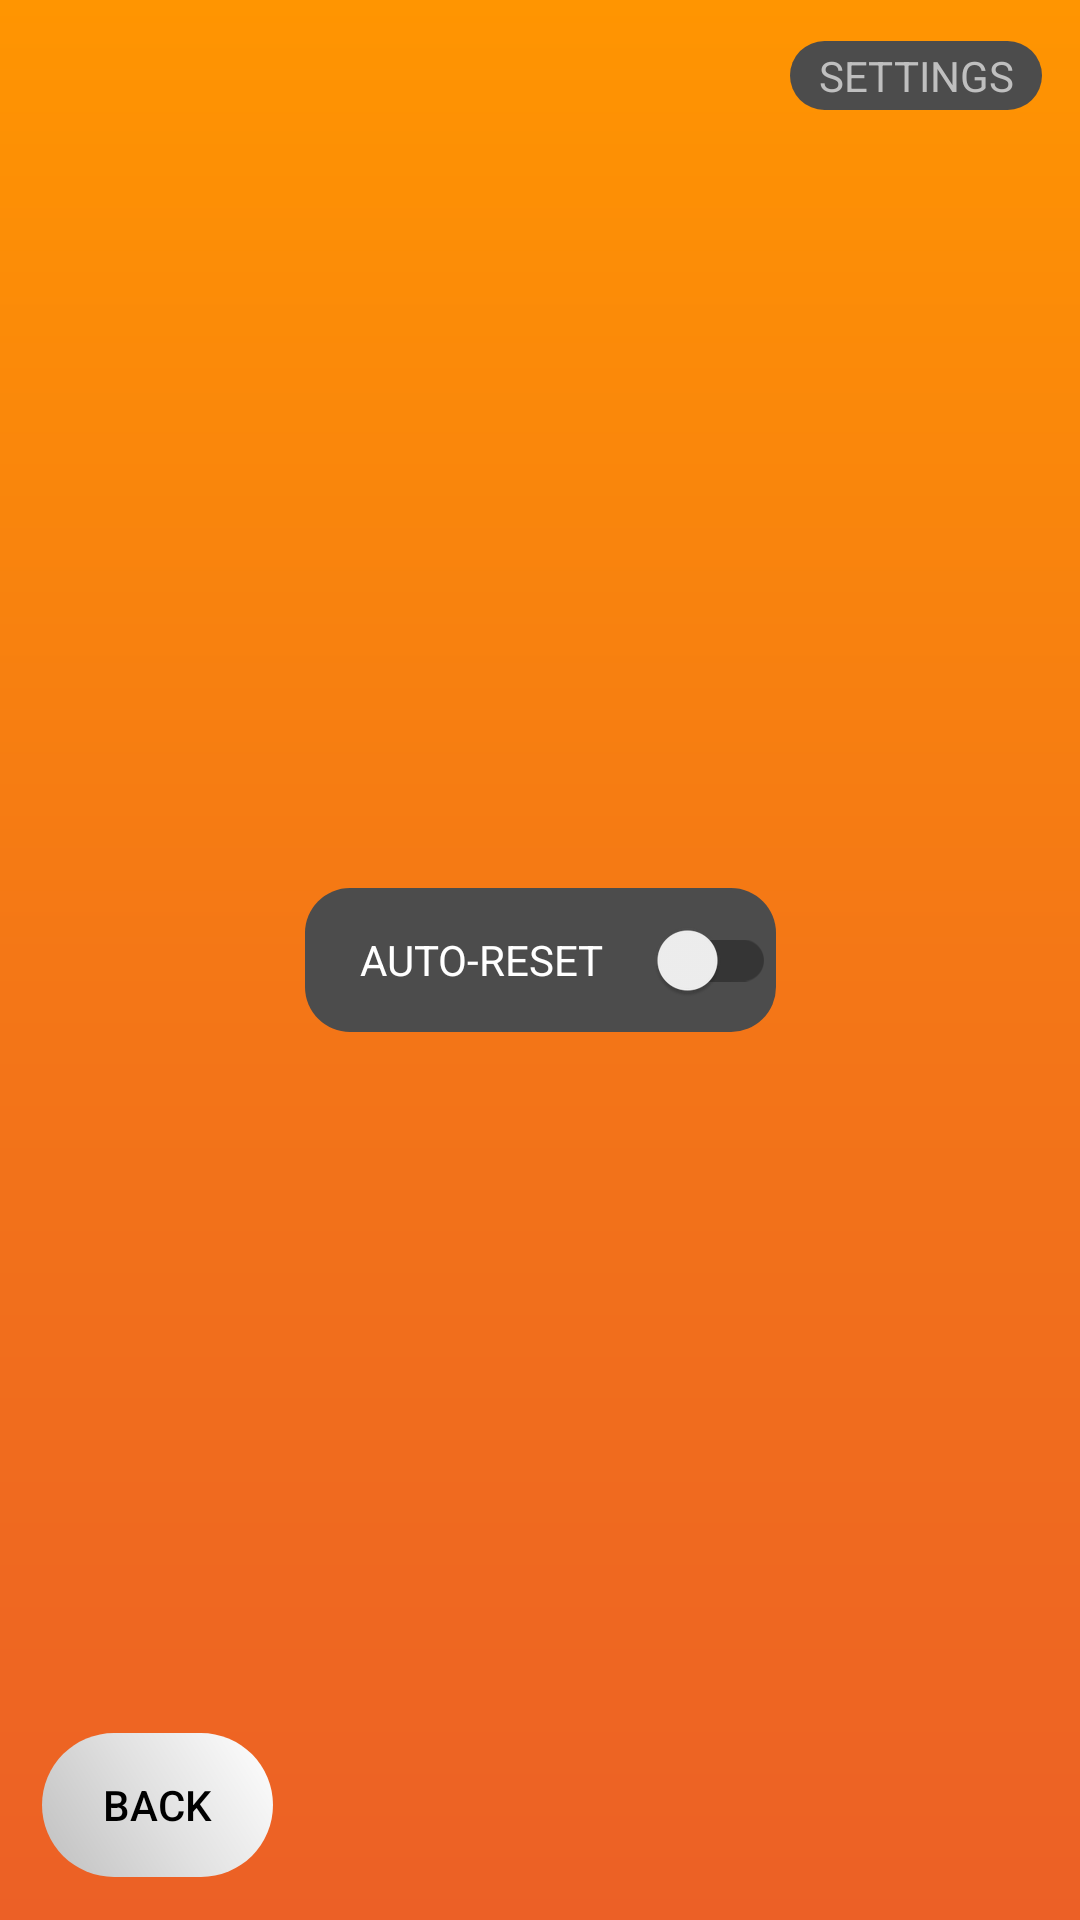

The Android layout XML behind this screen, and the referenced resources:
<!-- AndroidManifest.xml: application theme Theme.TicTacTieUI -->
<!-- res/layout/activity_settings.xml -->
<?xml version="1.0" encoding="utf-8"?>
<androidx.constraintlayout.widget.ConstraintLayout xmlns:android="http://schemas.android.com/apk/res/android"
    xmlns:app="http://schemas.android.com/apk/res-auto"
    xmlns:tools="http://schemas.android.com/tools"
    android:layout_width="match_parent"
    android:layout_height="match_parent"
    android:id="@+id/settings_ui"
    android:background="@drawable/custom_game_ui"
    tools:context=".Settings">

    <androidx.appcompat.widget.AppCompatTextView
        android:id="@+id/textView5"
        android:layout_width="84dp"
        android:layout_height="23dp"
        android:text="@string/settings"
        android:gravity="center"
        android:textColor="@color/smoke_white"
        android:background="@drawable/custom_settings"
        app:layout_constraintBottom_toBottomOf="parent"
        app:layout_constraintEnd_toEndOf="parent"
        app:layout_constraintHorizontal_bias="0.954"
        app:layout_constraintStart_toStartOf="parent"
        app:layout_constraintTop_toTopOf="parent"
        app:layout_constraintVertical_bias="0.022" />

    <androidx.appcompat.widget.AppCompatButton
        android:id="@+id/btn_back"
        android:layout_width="77dp"
        android:layout_height="48dp"
        android:background="@drawable/back_btn_ui"
        android:text="@string/back"
        android:enabled = "false"
        android:textColor="@color/black"
        app:layout_constraintBottom_toBottomOf="parent"
        app:layout_constraintEnd_toEndOf="parent"
        app:layout_constraintHorizontal_bias="0.05"
        app:layout_constraintStart_toStartOf="parent"
        app:layout_constraintTop_toTopOf="parent"
        app:layout_constraintVertical_bias="0.976"
        tools:ignore="TextContrastCheck" />

    <androidx.appcompat.widget.SwitchCompat
        android:id="@+id/switch1"
        android:layout_width="157dp"
        android:layout_height="48dp"
        android:background="@drawable/custom_settings"
        android:gravity="center"
        android:text="@string/auto_reset"
        android:textColor="@color/white"
        android:checked="false"
        app:layout_constraintBottom_toBottomOf="parent"
        app:layout_constraintEnd_toEndOf="parent"
        app:layout_constraintStart_toStartOf="parent"
        app:layout_constraintTop_toTopOf="parent" />

</androidx.constraintlayout.widget.ConstraintLayout>
<!-- resources referenced by this layout -->
<resources>
  <color name="black">#FF000000</color>
  <color name="smoke_white">#BFBFBF</color>
  <color name="white">#FFFFFFFF</color>
  <!-- drawable back_btn_ui (drawable) -->
  <?xml version="1.0" encoding="utf-8"?>
  <shape xmlns:android="http://schemas.android.com/apk/res/android" android:shape="rectangle">
  
      <gradient android:startColor="@color/smoke_white" android:centerColor="@color/white_center" android:endColor="@color/white" android:type="linear" android:angle="45"/>
      <corners android:radius="200dp"/>
  </shape>
  <!-- drawable custom_game_ui (drawable) -->
  <?xml version="1.0" encoding="utf-8"?>
  <shape xmlns:android="http://schemas.android.com/apk/res/android" android:shape="rectangle">
  
      <gradient android:startColor="@color/btn_start" android:centerColor="@color/btn_center" android:endColor="@color/UI_dg_end" android:type="linear" android:angle="90"/>
      <corners android:radius="0dp"/>
  
  </shape>
  <!-- drawable custom_settings (drawable) -->
  <?xml version="1.0" encoding="utf-8"?>
  <shape xmlns:android="http://schemas.android.com/apk/res/android" android:shape="rectangle">
  
     <solid android:color="@color/bg_gradient_end"/>
      <corners android:radius="15dp"/>
  
  </shape>
  <string name="auto_reset">AUTO-RESET</string>
  <string name="back">BACK</string>
  <string name="settings">SETTINGS</string>
  <style name="Theme.TicTacTieUI" parent="Theme.MaterialComponents.DayNight.NoActionBar">
          
          <item name="colorPrimary">@color/purple_500</item>
          <item name="colorPrimaryVariant">@color/black</item>
          <item name="colorOnPrimary">@color/white</item>
          
          <item name="colorSecondary">@color/teal_200</item>
          <item name="colorSecondaryVariant">@color/teal_700</item>
          <item name="colorOnSecondary">@color/black</item>
          
          <item name="android:statusBarColor" tools:targetApi="l">?attr/colorPrimaryVariant</item>
          <item name="android:navigationBarColor" tools:targetApi="l">?attr/colorPrimaryVariant</item>
          
      </style>
  <color name="white_center">#E1E1E1</color>
  <color name="btn_start">#EC6026</color>
  <color name="btn_center">#F47716</color>
  <color name="UI_dg_end">#FF9501</color>
  <color name="bg_gradient_end">#4C4C4C</color>
  <color name="purple_500">#FF6200EE</color>
  <color name="teal_200">#FF03DAC5</color>
  <color name="teal_700">#FF018786</color>
</resources>
